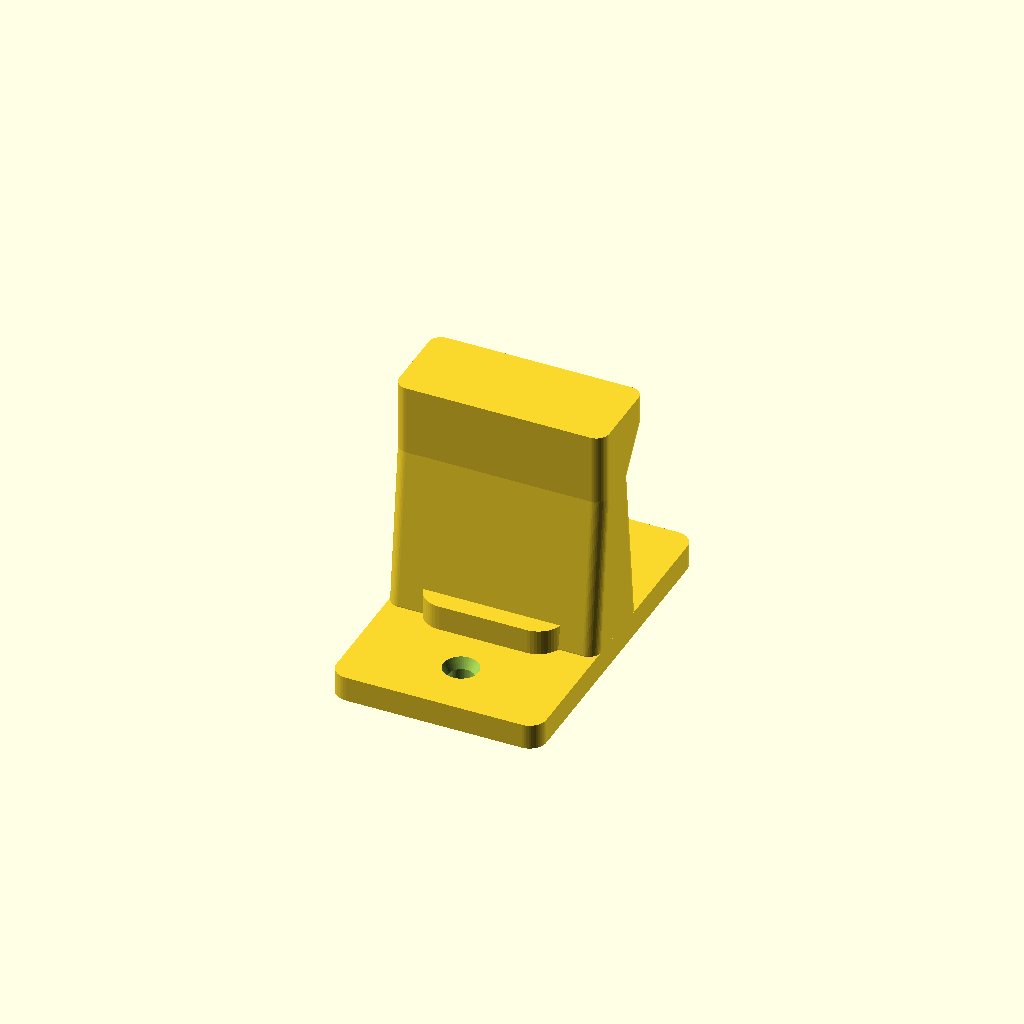
Cell 1: the model at its default parameters.
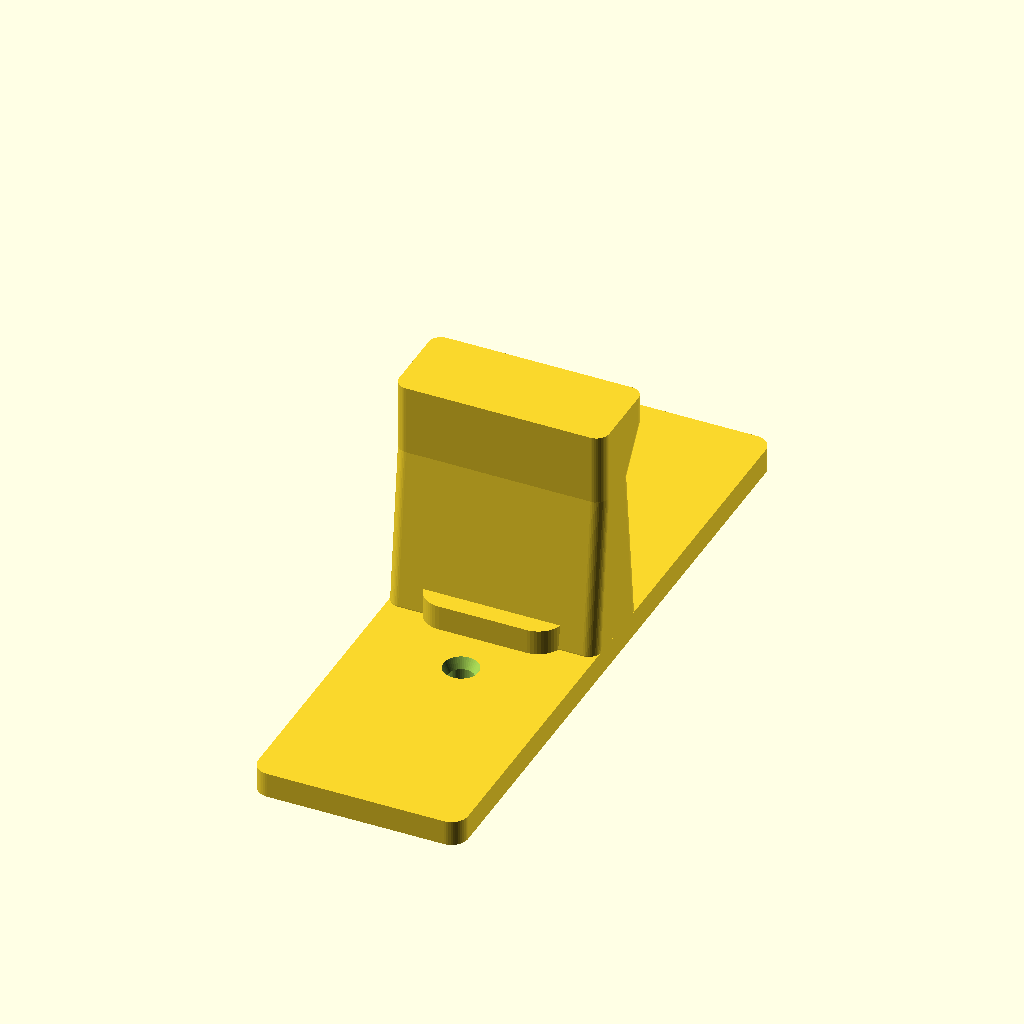
Cell 2: the same model with plate_height = 160.
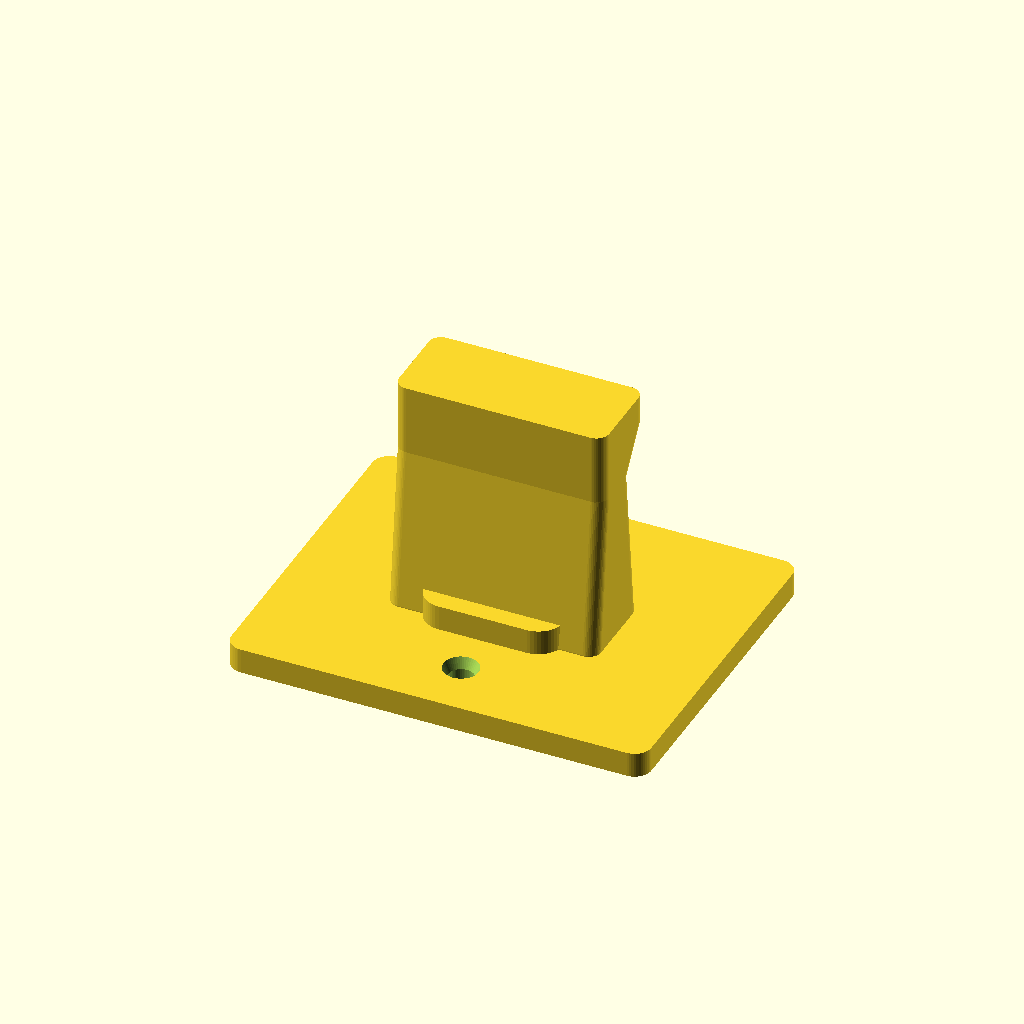
Cell 3: plate_width = 100 (everything else at default).
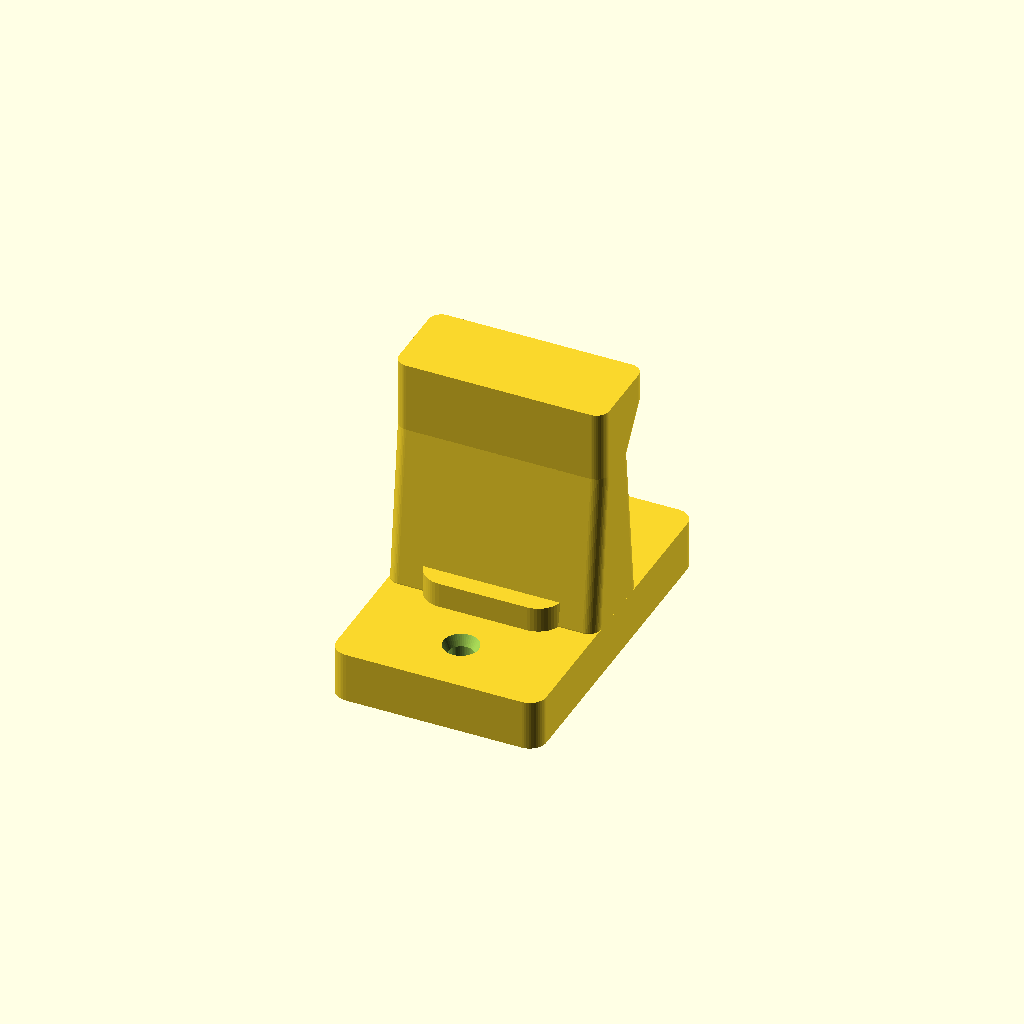
Cell 4: the same model with plate_thickness = 12.
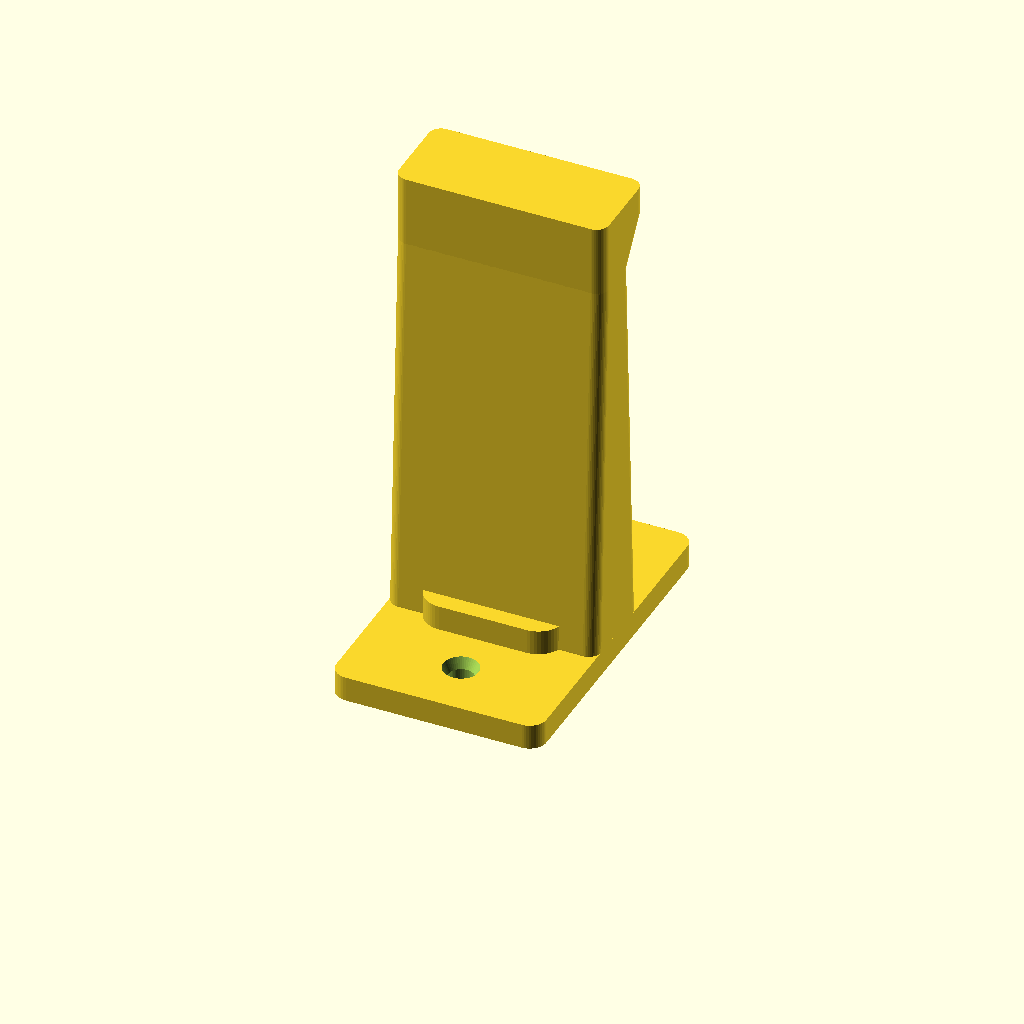
Cell 5: hook_projection = 110 (everything else at default).
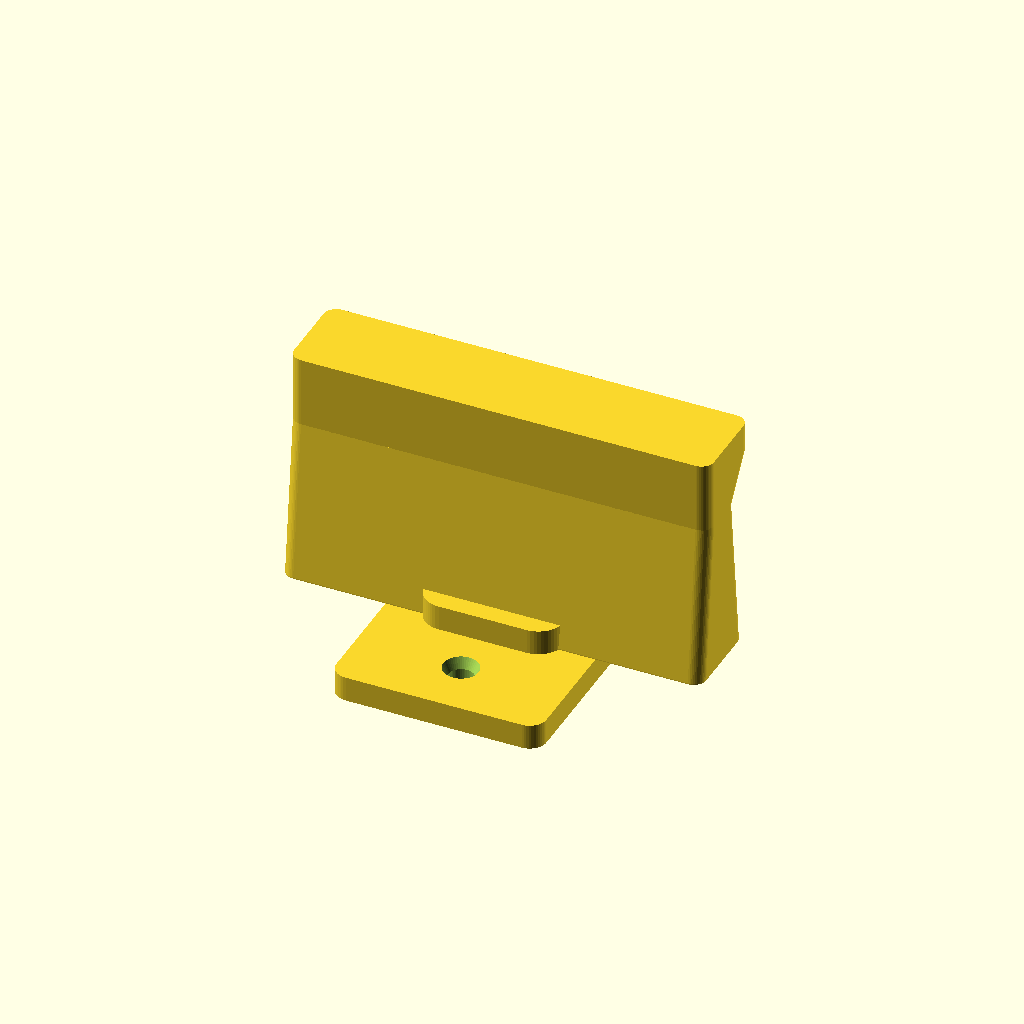
Cell 6: hook_width = 100 (everything else at default).
All cells are drawn from one camera (rotation 55°, 0°, 25°, orthographic, colour scheme Cornfield), so only the parameter changes between them.
OpenSCAD source file Printed/scad/headphone_hook.scad:
// Parametric wall-mounted headphone hook
// Units: millimeters
// Print orientation: place the flat wall side of the plate on the build plate.

$fn = 48;

// Main required dimensions
plate_height = 80;
plate_width = 50;
plate_thickness = 6;
hook_projection = 55;

// Hook shape
hook_width = 50;
hook_base_height = 22;
hook_tip_height = 14;
hook_corner_radius = 3;
front_lip_rise = 7;
front_lip_depth = 7;
front_lip_ramp_depth = 10;

// Root reinforcement on the plate face
root_pad_width = 33;
root_pad_height = 30;
root_pad_thickness = 6;
root_pad_radius = 6;

// Screw holes for 4 mm screws
screw_hole_diameter = 6;
screw_spacing = 52;
screw_head_diameter = 8.5;
screw_head_depth = 2.5;

// Edge detail
plate_corner_radius = 4;
clearance = 0.15;

module rounded_rect_2d(width, height, radius) {
  safe_radius = min(radius, min(width, height) / 2 - 0.01);
  offset(r = safe_radius)
    square([
      max(0.01, width - 2 * safe_radius),
      max(0.01, height - 2 * safe_radius)
    ], center = true);
}

module rounded_box(size, radius) {
  linear_extrude(height = size[2])
    rounded_rect_2d(size[0], size[1], radius);
}

module screw_holes() {
  for (y_pos = [-screw_spacing / 2, screw_spacing / 2]) {
    translate([0, y_pos, -clearance])
      cylinder(h = plate_thickness + 2 * clearance, d = screw_hole_diameter);

    if (screw_head_depth > 0 && screw_head_diameter > screw_hole_diameter) {
      translate([0, y_pos, plate_thickness - screw_head_depth])
        cylinder(
          h = screw_head_depth + clearance,
          d1 = screw_hole_diameter,
          d2 = screw_head_diameter
        );
    }
  }
}

module hook_body() {
  hook_end_z = plate_thickness + hook_projection;
  lip_ramp_start_z = hook_end_z - front_lip_depth - front_lip_ramp_depth;
  lip_start_z = hook_end_z - front_lip_depth;

  // Main arm tapers slightly as it projects from the wall plate.
  hull() {
    translate([0, 0, plate_thickness])
      rounded_box([hook_width, hook_base_height, 0.2], hook_corner_radius);
    translate([0, 0, lip_ramp_start_z])
      rounded_box([hook_width, hook_tip_height, 0.2], hook_corner_radius);
  }

  // The front lip grows gradually, keeping overhangs near 45 degrees or less.
  hull() {
    translate([0, 0, lip_ramp_start_z])
      rounded_box([hook_width, hook_tip_height, 0.2], hook_corner_radius);
    translate([0, front_lip_rise / 2, lip_start_z])
      rounded_box([hook_width, hook_tip_height + front_lip_rise, 0.2], hook_corner_radius);
  }

  translate([0, front_lip_rise / 2, lip_start_z])
    rounded_box([hook_width, hook_tip_height + front_lip_rise, front_lip_depth], hook_corner_radius);
}

module model() {
  difference() {
    union() {
      rounded_box([plate_width, plate_height, plate_thickness], plate_corner_radius);

      translate([0, 0, plate_thickness])
        rounded_box([root_pad_width, root_pad_height, root_pad_thickness], root_pad_radius);

      hook_body();
    }

    screw_holes();
  }
}

model();
Parameter table extracted from the source (name, type, default, range or options):
plate_height: number, default 80
plate_width: number, default 50
plate_thickness: number, default 6
hook_projection: number, default 55
hook_width: number, default 50
hook_base_height: number, default 22
hook_tip_height: number, default 14
hook_corner_radius: number, default 3
front_lip_rise: number, default 7
front_lip_depth: number, default 7
front_lip_ramp_depth: number, default 10
root_pad_width: number, default 33
root_pad_height: number, default 30
root_pad_thickness: number, default 6
root_pad_radius: number, default 6
screw_hole_diameter: number, default 6
screw_spacing: number, default 52
screw_head_diameter: number, default 8.5
screw_head_depth: number, default 2.5
plate_corner_radius: number, default 4
clearance: number, default 0.15
